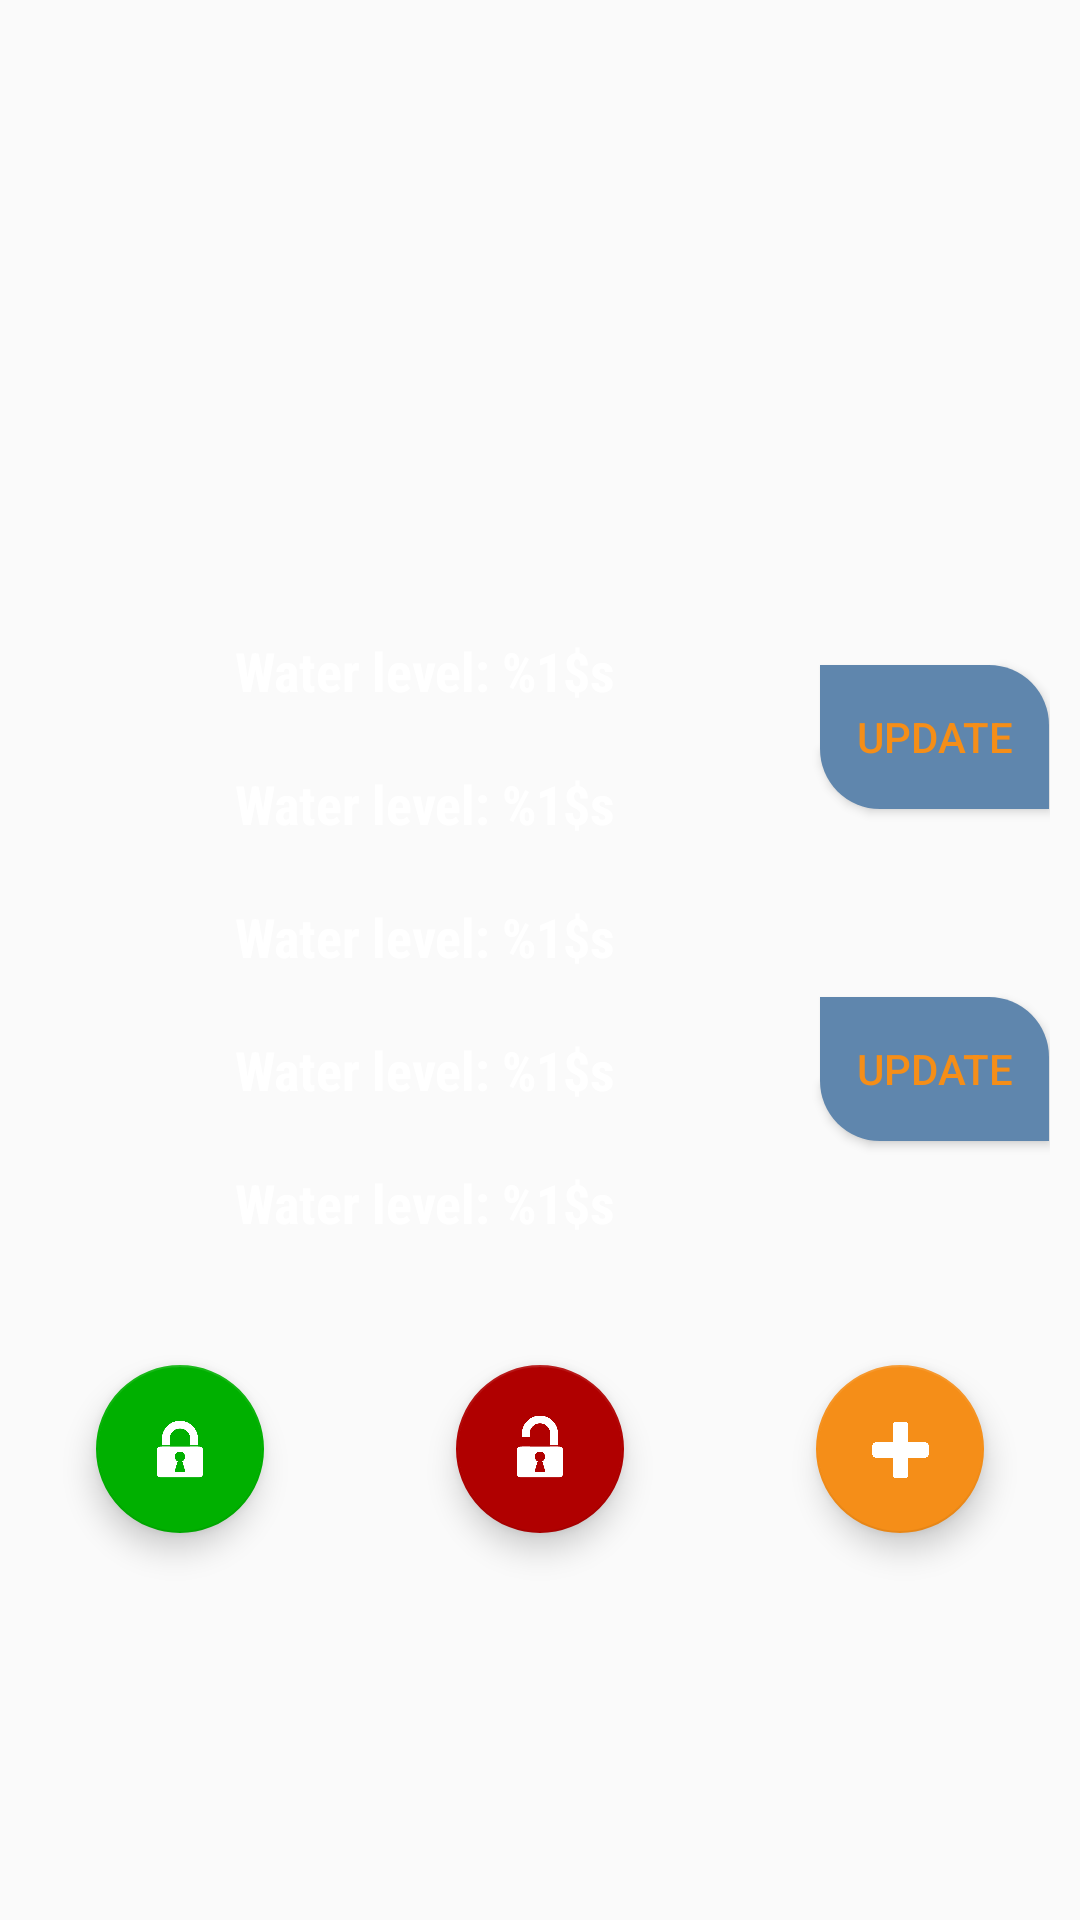

Here is an Android app screen rendered from its layout file. Give the layout XML and the strings, colors and styles it references.
<!-- AndroidManifest.xml: application theme AppTheme -->
<!-- res/layout/fragment_update.xml -->
<?xml version="1.0" encoding="utf-8"?>
<LinearLayout
    xmlns:android="http://schemas.android.com/apk/res/android"
    android:layout_width="match_parent"
    android:layout_height="match_parent"
    android:orientation="vertical"
    android:gravity="center"
    xmlns:app="http://schemas.android.com/apk/res-auto"
    >

    <TextView
        android:id="@+id/armed_status"
        android:layout_width="wrap_content"
        android:layout_height="wrap_content"
        android:layout_margin="20dp"
        android:layout_gravity="center"
        android:gravity="center"
        android:textSize="48sp"
        android:textColor="@color/colorWhite"
        />

    

    <LinearLayout
        android:layout_width="match_parent"
        android:layout_height="wrap_content"
        android:layout_marginStart="10dp"
        android:layout_marginEnd="10dp"
        android:weightSum="4">

        <LinearLayout
            android:layout_width="0dp"
            android:layout_height="wrap_content"
            android:layout_gravity="center"
            android:gravity="center"
            android:orientation="vertical"
            android:layout_weight="3.1">


            <TextView
                android:id="@+id/sensor_1"
                android:layout_width="match_parent"
                android:layout_height="wrap_content"
                android:layout_gravity="center"
                android:layout_marginTop="10dp"
                android:layout_marginBottom="10dp"
                android:gravity="center"
                android:text="@string/water"
                android:textSize="18sp"
                android:textColor="@color/colorWhite"
                android:fontFamily="sans-serif-condensed"
                android:textStyle="bold"
                />

            <TextView
                android:id="@+id/sensor_2"
                android:layout_width="match_parent"
                android:layout_height="wrap_content"
                android:layout_gravity="center"
                android:layout_marginTop="10dp"
                android:layout_marginBottom="10dp"
                android:gravity="center"
                android:text="@string/water"
                android:textSize="18sp"
                android:textColor="@color/colorWhite"
                android:fontFamily="sans-serif-condensed"
                android:textStyle="bold"
                />

        </LinearLayout>

        <Button
            android:id="@+id/update_din0_status_button"
            android:text="@string/update"
            android:layout_width="0dp"
            android:layout_height="wrap_content"
            android:layout_gravity="center"
            android:layout_marginTop="10dp"
            android:layout_marginBottom="10dp"
            android:background="@drawable/card_view_background"
            android:textColor="@color/button_action_color"
            android:layout_weight="0.9"
            />

    </LinearLayout>

    <LinearLayout
        android:layout_width="match_parent"
        android:layout_height="wrap_content"
        android:layout_marginStart="10dp"
        android:layout_marginEnd="10dp"
        android:weightSum="4">

        <LinearLayout
            android:layout_width="0dp"
            android:layout_height="wrap_content"
            android:layout_gravity="center"
            android:gravity="center"
            android:orientation="vertical"
            android:layout_weight="3.1">


            <TextView
                android:id="@+id/temperature"
                android:layout_width="match_parent"
                android:layout_height="wrap_content"
                android:layout_gravity="center"
                android:layout_marginTop="10dp"
                android:layout_marginBottom="10dp"
                android:gravity="center"
                android:text="@string/water"
                android:textSize="18sp"
                android:textColor="@color/colorWhite"
                android:fontFamily="sans-serif-condensed"
                android:textStyle="bold"
                />

            <TextView
                android:id="@+id/pressure_1"
                android:layout_width="match_parent"
                android:layout_height="wrap_content"
                android:layout_gravity="center"
                android:layout_marginTop="10dp"
                android:layout_marginBottom="10dp"
                android:gravity="center"
                android:text="@string/water"
                android:textSize="18sp"
                android:textColor="@color/colorWhite"
                android:fontFamily="sans-serif-condensed"
                android:textStyle="bold"
                />

            <TextView
                android:id="@+id/pressure_2"
                android:layout_width="match_parent"
                android:layout_height="wrap_content"
                android:layout_gravity="center"
                android:layout_marginTop="10dp"
                android:layout_marginBottom="10dp"
                android:gravity="center"
                android:text="@string/water"
                android:textSize="18sp"
                android:textColor="@color/colorWhite"
                android:fontFamily="sans-serif-condensed"
                android:textStyle="bold"
                />

        </LinearLayout>



        <Button
            android:id="@+id/update_ain_status_button"
            android:text="@string/update"
            android:layout_width="0dp"
            android:layout_height="wrap_content"
            android:layout_gravity="center"
            android:layout_marginTop="10dp"
            android:layout_marginBottom="10dp"
            android:background="@drawable/card_view_background"
            android:textColor="@color/button_action_color"
            android:layout_weight="0.9"
            />

    </LinearLayout>

    

    <LinearLayout
        android:layout_width="match_parent"
        android:layout_height="wrap_content"
        android:orientation="horizontal"
        android:gravity="center"
        >

        

        <android.support.design.widget.FloatingActionButton
            android:id="@+id/arm_status_button"
            android:layout_width="wrap_content"
            android:layout_height="wrap_content"
            android:layout_margin="32dp"
            android:src="@drawable/harmatek_armed"
            app:backgroundTint="@color/colorGreen"
            />

        <android.support.design.widget.FloatingActionButton
            android:id="@+id/disarm_status_button"
            android:layout_width="wrap_content"
            android:layout_height="wrap_content"
            android:layout_margin="32dp"
            android:src="@drawable/harmatek_disarmed"
            app:backgroundTint="@color/colorRed"
            />

        <android.support.design.widget.FloatingActionButton
            android:id="@+id/setup_settings_button"
            android:layout_width="wrap_content"
            android:layout_height="wrap_content"
            android:layout_margin="32dp"
            android:src="@drawable/harmatek_plus"
            />

    </LinearLayout>

</LinearLayout>
<!-- resources referenced by this layout -->
<resources>
  <color name="colorBackgroundCard">#5f86ad</color>
  <color name="colorGreen">#00b000</color>
  <color name="colorRed">#b00000</color>
  <color name="colorWhite">#FFFFFF</color>
  <!-- drawable card_view_background (drawable) -->
  <?xml version="1.0" encoding="utf-8"?>
  <selector
      xmlns:android="http://schemas.android.com/apk/res/android">
      <item android:state_pressed="false">
          <shape android:shape="rectangle"  >
              <corners android:bottomLeftRadius="20dp" android:topRightRadius="20dp"/>
              <gradient android:angle="-90"
                  android:startColor="@color/colorBackgroundCard"
                  android:endColor="@color/colorBackgroundCard" />
          </shape>
      </item>
      <item android:state_pressed="true">
          <shape android:shape="rectangle"  >
              <corners android:bottomLeftRadius="20dp" android:topRightRadius="20dp"/>
              <gradient android:angle="90"
                  android:startColor="@color/colorBackgroundCard"
                  android:centerColor="@color/colorBackground"
                  android:endColor="@color/colorBackgroundCard" />
          </shape>
      </item>
  </selector>
  <!-- drawable harmatek_armed: png bitmap (drawable, 6759 bytes) -->
  <!-- drawable harmatek_disarmed: png bitmap (drawable, 6788 bytes) -->
  <!-- drawable harmatek_plus: png bitmap (drawable, 2648 bytes) -->
  <!-- drawable harmatek_update: png bitmap (drawable, 13519 bytes) -->
  <string name="pressure1">Pressure 1: %1$s</string>
  <string name="pressure2">Pressure 2: %1$s</string>
  <string name="temp">Temperature: %1$s</string>
  <string name="update">Update</string>
  <string name="water">Water level: %1$s</string>
  <style name="AppTheme" parent="Theme.AppCompat.Light.NoActionBar">
          <item name="colorPrimary">@color/colorPrimary</item>
          <item name="colorPrimaryDark">@color/colorPrimaryDark</item>
          <item name="colorAccent">@color/colorAccent</item>
      </style>
  <color name="colorBackground">#456280</color>
  <color name="colorPrimary">#2C3E50</color>
  <color name="colorPrimaryDark">#1C2833</color>
  <color name="colorAccent">#f58e18</color>
</resources>
